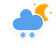
t = 0.00 s
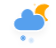
t = 5.00 s
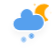
t = 5.50 s
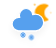
t = 6.00 s
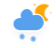
t = 6.50 s
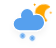
t = 8.25 s

The animated SVG that drew these frames (rendered in a browser with its animation timeline set to each time). Animation: 5 CSS @keyframes rules; frames cover the first 8.25 s, repeats indefinitely.

<?xml version="1.0" encoding="UTF-8"?>
<!-- (c) ammap.com | SVG weather icons -->
<svg width="56" height="48" version="1.1" xmlns="http://www.w3.org/2000/svg">
  <defs>
    <filter id="blur" x="-.20655" y="-.23099" width="1.403" height="1.5634">
      <feGaussianBlur in="SourceAlpha" stdDeviation="3" />
      <feOffset dx="0" dy="4" result="offsetblur" />
      <feComponentTransfer>
        <feFuncA slope="0.05" type="linear" />
      </feComponentTransfer>
      <feMerge>
        <feMergeNode />
        <feMergeNode in="SourceGraphic" />
      </feMerge>
    </filter>
    <style type="text/css">
      <![CDATA[
      /*
** CLOUDS
*/
      @keyframes am-weather-cloud-2 {
        0% {
          -webkit-transform: translate(0px, 0px);
          -moz-transform: translate(0px, 0px);
          -ms-transform: translate(0px, 0px);
          transform: translate(0px, 0px);
        }

        50% {
          -webkit-transform: translate(2px, 0px);
          -moz-transform: translate(2px, 0px);
          -ms-transform: translate(2px, 0px);
          transform: translate(2px, 0px);
        }

        100% {
          -webkit-transform: translate(0px, 0px);
          -moz-transform: translate(0px, 0px);
          -ms-transform: translate(0px, 0px);
          transform: translate(0px, 0px);
        }
      }

      .am-weather-cloud-2 {
        -webkit-animation-name: am-weather-cloud-2;
        -moz-animation-name: am-weather-cloud-2;
        animation-name: am-weather-cloud-2;
        -webkit-animation-duration: 3s;
        -moz-animation-duration: 3s;
        animation-duration: 3s;
        -webkit-animation-timing-function: linear;
        -moz-animation-timing-function: linear;
        animation-timing-function: linear;
        -webkit-animation-iteration-count: infinite;
        -moz-animation-iteration-count: infinite;
        animation-iteration-count: infinite;
      }

      /*
** MOON
*/
      @keyframes am-weather-moon {
        0% {
          -webkit-transform: rotate(0deg);
          -moz-transform: rotate(0deg);
          -ms-transform: rotate(0deg);
          transform: rotate(0deg);
        }

        50% {
          -webkit-transform: rotate(15deg);
          -moz-transform: rotate(15deg);
          -ms-transform: rotate(15deg);
          transform: rotate(15deg);
        }

        100% {
          -webkit-transform: rotate(0deg);
          -moz-transform: rotate(0deg);
          -ms-transform: rotate(0deg);
          transform: rotate(0deg);
        }
      }

      .am-weather-moon {
        -webkit-animation-name: am-weather-moon;
        -moz-animation-name: am-weather-moon;
        -ms-animation-name: am-weather-moon;
        animation-name: am-weather-moon;
        -webkit-animation-duration: 6s;
        -moz-animation-duration: 6s;
        -ms-animation-duration: 6s;
        animation-duration: 6s;
        -webkit-animation-timing-function: linear;
        -moz-animation-timing-function: linear;
        -ms-animation-timing-function: linear;
        animation-timing-function: linear;
        -webkit-animation-iteration-count: infinite;
        -moz-animation-iteration-count: infinite;
        -ms-animation-iteration-count: infinite;
        animation-iteration-count: infinite;
        -webkit-transform-origin: 12.5px 15.15px 0;
        /* TODO FF CENTER ISSUE */
        -moz-transform-origin: 12.5px 15.15px 0;
        /* TODO FF CENTER ISSUE */
        -ms-transform-origin: 12.5px 15.15px 0;
        /* TODO FF CENTER ISSUE */
        transform-origin: 12.5px 15.15px 0;
        /* TODO FF CENTER ISSUE */
      }

      @keyframes am-weather-moon-star-1 {
        0% {
          opacity: 0;
        }

        100% {
          opacity: 1;
        }
      }

      .am-weather-moon-star-1 {
        -webkit-animation-name: am-weather-moon-star-1;
        -moz-animation-name: am-weather-moon-star-1;
        -ms-animation-name: am-weather-moon-star-1;
        animation-name: am-weather-moon-star-1;
        -webkit-animation-delay: 3s;
        -moz-animation-delay: 3s;
        -ms-animation-delay: 3s;
        animation-delay: 3s;
        -webkit-animation-duration: 5s;
        -moz-animation-duration: 5s;
        -ms-animation-duration: 5s;
        animation-duration: 5s;
        -webkit-animation-timing-function: linear;
        -moz-animation-timing-function: linear;
        -ms-animation-timing-function: linear;
        animation-timing-function: linear;
        -webkit-animation-iteration-count: 1;
        -moz-animation-iteration-count: 1;
        -ms-animation-iteration-count: 1;
        animation-iteration-count: 1;
      }

      @keyframes am-weather-moon-star-2 {
        0% {
          opacity: 0;
        }

        100% {
          opacity: 1;
        }
      }

      .am-weather-moon-star-2 {
        -webkit-animation-name: am-weather-moon-star-2;
        -moz-animation-name: am-weather-moon-star-2;
        -ms-animation-name: am-weather-moon-star-2;
        animation-name: am-weather-moon-star-2;
        -webkit-animation-delay: 5s;
        -moz-animation-delay: 5s;
        -ms-animation-delay: 5s;
        animation-delay: 5s;
        -webkit-animation-duration: 4s;
        -moz-animation-duration: 4s;
        -ms-animation-duration: 4s;
        animation-duration: 4s;
        -webkit-animation-timing-function: linear;
        -moz-animation-timing-function: linear;
        -ms-animation-timing-function: linear;
        animation-timing-function: linear;
        -webkit-animation-iteration-count: 1;
        -moz-animation-iteration-count: 1;
        -ms-animation-iteration-count: 1;
        animation-iteration-count: 1;
      }

      /*
** SNOW
*/
      @keyframes am-weather-snow {
        0% {
          -webkit-transform: translateX(0) translateY(0);
          -moz-transform: translateX(0) translateY(0);
          -ms-transform: translateX(0) translateY(0);
          transform: translateX(0) translateY(0);
        }

        33.33% {
          -webkit-transform: translateX(-1.2px) translateY(2px);
          -moz-transform: translateX(-1.2px) translateY(2px);
          -ms-transform: translateX(-1.2px) translateY(2px);
          transform: translateX(-1.2px) translateY(2px);
        }

        66.66% {
          -webkit-transform: translateX(1.4px) translateY(4px);
          -moz-transform: translateX(1.4px) translateY(4px);
          -ms-transform: translateX(1.4px) translateY(4px);
          transform: translateX(1.4px) translateY(4px);
          opacity: 1;
        }

        100% {
          -webkit-transform: translateX(-1.6px) translateY(6px);
          -moz-transform: translateX(-1.6px) translateY(6px);
          -ms-transform: translateX(-1.6px) translateY(6px);
          transform: translateX(-1.6px) translateY(6px);
          opacity: 0;
        }
      }

      .am-weather-snow-1 {
        -webkit-animation-name: am-weather-snow;
        -moz-animation-name: am-weather-snow;
        -ms-animation-name: am-weather-snow;
        animation-name: am-weather-snow;
        -webkit-animation-duration: 2s;
        -moz-animation-duration: 2s;
        -ms-animation-duration: 2s;
        animation-duration: 2s;
        -webkit-animation-timing-function: linear;
        -moz-animation-timing-function: linear;
        -ms-animation-timing-function: linear;
        animation-timing-function: linear;
        -webkit-animation-iteration-count: infinite;
        -moz-animation-iteration-count: infinite;
        -ms-animation-iteration-count: infinite;
        animation-iteration-count: infinite;
      }

      .am-weather-snow-2 {
        -webkit-animation-name: am-weather-snow;
        -moz-animation-name: am-weather-snow;
        -ms-animation-name: am-weather-snow;
        animation-name: am-weather-snow;
        -webkit-animation-delay: 1.2s;
        -moz-animation-delay: 1.2s;
        -ms-animation-delay: 1.2s;
        animation-delay: 1.2s;
        -webkit-animation-duration: 2s;
        -moz-animation-duration: 2s;
        -ms-animation-duration: 2s;
        animation-duration: 2s;
        -webkit-animation-timing-function: linear;
        -moz-animation-timing-function: linear;
        -ms-animation-timing-function: linear;
        animation-timing-function: linear;
        -webkit-animation-iteration-count: infinite;
        -moz-animation-iteration-count: infinite;
        -ms-animation-iteration-count: infinite;
        animation-iteration-count: infinite;
      }
      ]]>
    </style>
  </defs>
  <g transform="translate(16,-2)" filter="url(#blur)">
    <g transform="matrix(.8 0 0 .8 16 4)">
      <g class="am-weather-moon-star-1"
        style="-moz-animation-delay:3s;-moz-animation-duration:5s;-moz-animation-iteration-count:1;-moz-animation-name:am-weather-moon-star-1;-moz-animation-timing-function:linear;-ms-animation-delay:3s;-ms-animation-duration:5s;-ms-animation-iteration-count:1;-ms-animation-name:am-weather-moon-star-1;-ms-animation-timing-function:linear;-webkit-animation-delay:3s;-webkit-animation-duration:5s;-webkit-animation-iteration-count:1;-webkit-animation-name:am-weather-moon-star-1;-webkit-animation-timing-function:linear">
        <polygon points="4 4 3.3 5.2 2.7 4 1.5 3.3 2.7 2.7 3.3 1.5 4 2.7 5.2 3.3" fill="#ffa500"
          stroke-miterlimit="10" />
      </g>
      <g class="am-weather-moon-star-2"
        style="-moz-animation-delay:5s;-moz-animation-duration:4s;-moz-animation-iteration-count:1;-moz-animation-name:am-weather-moon-star-2;-moz-animation-timing-function:linear;-ms-animation-delay:5s;-ms-animation-duration:4s;-ms-animation-iteration-count:1;-ms-animation-name:am-weather-moon-star-2;-ms-animation-timing-function:linear;-webkit-animation-delay:5s;-webkit-animation-duration:4s;-webkit-animation-iteration-count:1;-webkit-animation-name:am-weather-moon-star-2;-webkit-animation-timing-function:linear">
        <polygon transform="translate(20,10)" points="4 4 3.3 5.2 2.7 4 1.5 3.3 2.7 2.7 3.3 1.5 4 2.7 5.2 3.3"
          fill="#ffa500" stroke-miterlimit="10" />
      </g>
      <g class="am-weather-moon"
        style="-moz-animation-duration:6s;-moz-animation-iteration-count:infinite;-moz-animation-name:am-weather-moon;-moz-animation-timing-function:linear;-moz-transform-origin:12.5px 15.15px 0;-ms-animation-duration:6s;-ms-animation-iteration-count:infinite;-ms-animation-name:am-weather-moon;-ms-animation-timing-function:linear;-ms-transform-origin:12.5px 15.15px 0;-webkit-animation-duration:6s;-webkit-animation-iteration-count:infinite;-webkit-animation-name:am-weather-moon;-webkit-animation-timing-function:linear;-webkit-transform-origin:12.5px 15.15px 0">
        <path
          d="m14.5 13.2c0-3.7 2-6.9 5-8.7-1.5-0.9-3.2-1.3-5-1.3-5.5 0-10 4.5-10 10s4.5 10 10 10c1.8 0 3.5-0.5 5-1.3-3-1.7-5-5-5-8.7z"
          fill="#ffa500" stroke="#ffa500" stroke-linejoin="round" stroke-width="2" />
      </g>
    </g>
    <g class="am-weather-cloud-3"
      style="-moz-animation-duration:3s;-moz-animation-iteration-count:infinite;-moz-animation-name:am-weather-cloud-2;-moz-animation-timing-function:linear;-webkit-animation-duration:3s;-webkit-animation-iteration-count:infinite;-webkit-animation-name:am-weather-cloud-2;-webkit-animation-timing-function:linear">
      <path transform="translate(-20,-11)"
        d="m47.7 35.4c0-4.6-3.7-8.2-8.2-8.2-1 0-1.9 0.2-2.8 0.5-0.3-3.4-3.1-6.2-6.6-6.2-3.7 0-6.7 3-6.7 6.7 0 0.8 0.2 1.6 0.4 2.3-0.3-0.1-0.7-0.1-1-0.1-3.7 0-6.7 3-6.7 6.7 0 3.6 2.9 6.6 6.5 6.7h17.2c4.4-0.5 7.9-4 7.9-8.4z"
        fill="#57a0ee" stroke="#fff" stroke-linejoin="round" stroke-width="1.2" />
    </g>
    <g class="am-weather-snow-1"
      style="-moz-animation-duration:2s;-moz-animation-iteration-count:infinite;-moz-animation-name:am-weather-snow;-moz-animation-timing-function:linear;-ms-animation-duration:2s;-ms-animation-iteration-count:infinite;-ms-animation-name:am-weather-snow;-ms-animation-timing-function:linear;-webkit-animation-duration:2s;-webkit-animation-iteration-count:infinite;-webkit-animation-name:am-weather-snow;-webkit-animation-timing-function:linear">
      <g transform="translate(7,28)" fill="none" stroke="#57a0ee" stroke-linecap="round">
        <line transform="translate(0,9)" y1="-2.5" y2="2.5" stroke-width="1.2" />
        <line transform="rotate(45,-10.864,4.5)" y1="-2.5" y2="2.5" />
        <line transform="rotate(90,-4.5,4.5)" y1="-2.5" y2="2.5" />
        <line transform="rotate(135,-1.864,4.5)" y1="-2.5" y2="2.5" />
      </g>
    </g>
    <g class="am-weather-snow-2"
      style="-moz-animation-delay:1.2s;-moz-animation-duration:2s;-moz-animation-iteration-count:infinite;-moz-animation-name:am-weather-snow;-moz-animation-timing-function:linear;-ms-animation-delay:1.2s;-ms-animation-duration:2s;-ms-animation-iteration-count:infinite;-ms-animation-name:am-weather-snow;-ms-animation-timing-function:linear;-webkit-animation-delay:1.2s;-webkit-animation-duration:2s;-webkit-animation-iteration-count:infinite;-webkit-animation-name:am-weather-snow;-webkit-animation-timing-function:linear">
      <g transform="translate(16,28)" fill="none" stroke="#57a0ee" stroke-linecap="round">
        <line transform="translate(0,9)" y1="-2.5" y2="2.5" stroke-width="1.2" />
        <line transform="rotate(45,-10.864,4.5)" y1="-2.5" y2="2.5" />
        <line transform="rotate(90,-4.5,4.5)" y1="-2.5" y2="2.5" />
        <line transform="rotate(135,-1.864,4.5)" y1="-2.5" y2="2.5" />
      </g>
    </g>
  </g>
</svg>
